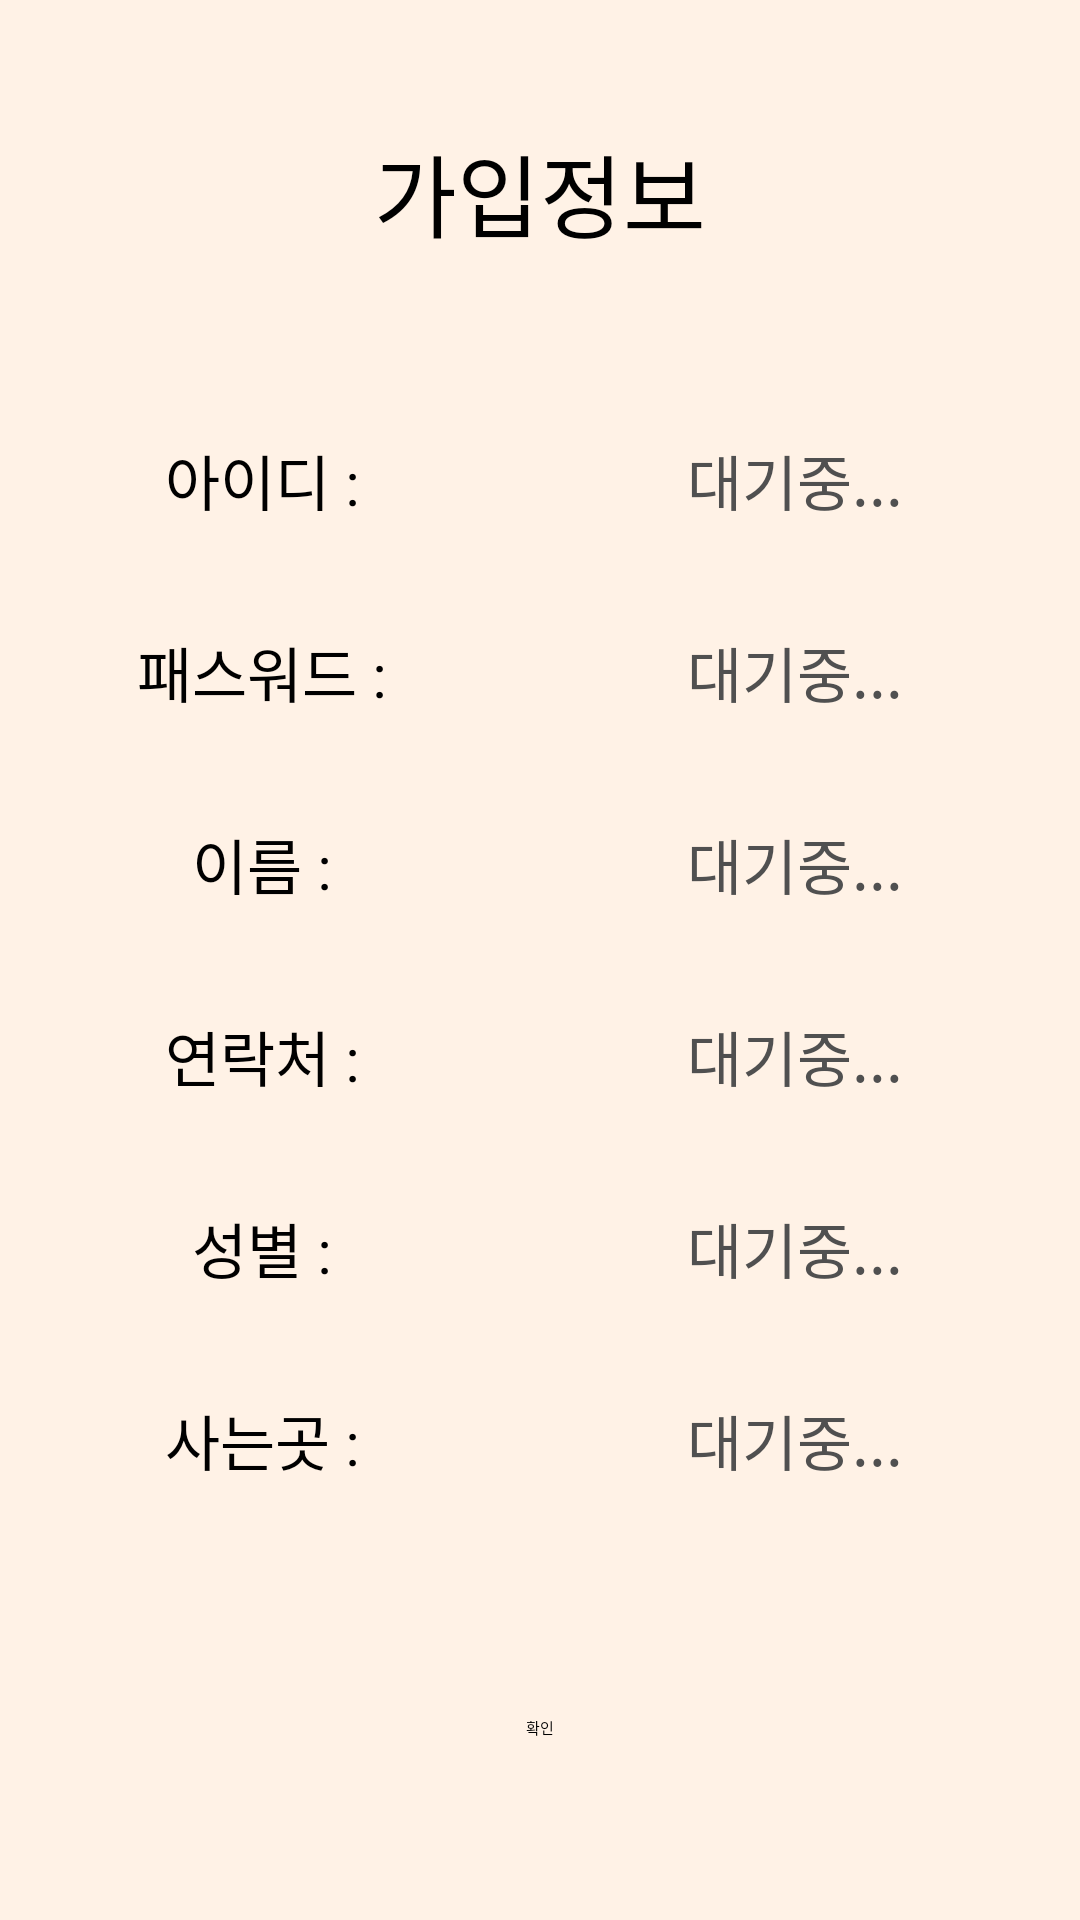

Layout XML and referenced resources for this Android screen:
<!-- AndroidManifest.xml: application theme Theme.MyStudyApp -->
<!-- res/layout/activity_join.xml -->
<?xml version="1.0" encoding="utf-8"?>
<LinearLayout xmlns:android="http://schemas.android.com/apk/res/android"
    xmlns:app="http://schemas.android.com/apk/res-auto"
    xmlns:tools="http://schemas.android.com/tools"
    android:layout_width="match_parent"
    android:layout_height="match_parent"
    android:orientation="vertical"
    android:background="#FFF2E6"
    tools:context=".JoinActivity">

    <LinearLayout
        android:layout_width="match_parent"
        android:layout_height="0dp"
        android:layout_weight="1"
        android:orientation="horizontal">

        <TextView
            android:id="@+id/textView6"
            android:layout_width="wrap_content"
            android:layout_height="wrap_content"
            android:layout_weight="1"
            android:textSize="30dp"
            android:textColor="@color/black"
            android:layout_gravity="center"
            android:gravity="center"
            android:text="가입정보" />
    </LinearLayout>

    <LinearLayout
        android:layout_width="match_parent"
        android:layout_height="0dp"
        android:layout_weight="0.5"
        android:orientation="horizontal">

        <LinearLayout
            android:layout_width="0dp"
            android:layout_height="match_parent"
            android:layout_weight="1"
            android:layout_gravity="center"
            android:gravity="center"
            android:orientation="vertical">

            <TextView
                android:layout_width="match_parent"
                android:layout_height="0dp"
                android:layout_weight="1"
                android:text="아이디 : "
                android:gravity="center"
                android:textColor="@color/black"
                android:textSize="20dp"/></LinearLayout>

        <LinearLayout
            android:layout_width="0dp"
            android:layout_height="match_parent"
            android:layout_weight="1"
            android:gravity="center"
            android:orientation="vertical">

            <TextView
                android:id="@+id/tvId"
                android:layout_width="match_parent"
                android:layout_height="0dp"
                android:layout_weight="2"
                android:text="대기중...  "
                android:gravity="center"
                android:textColor="#505050"
                android:textSize="20dp"/></LinearLayout>
    </LinearLayout>

    <LinearLayout
        android:layout_width="match_parent"
        android:layout_height="0dp"
        android:layout_weight="0.5"
        android:orientation="horizontal">

        <LinearLayout
            android:layout_width="0dp"
            android:layout_height="match_parent"
            android:layout_weight="1"
            android:layout_gravity="center"
            android:gravity="center"
            android:orientation="vertical">

            <TextView
                android:layout_width="wrap_content"
                android:layout_height="wrap_content"
                android:layout_weight="1"
                android:text="패스워드 : "
                android:gravity="center"
                android:textColor="@color/black"
                android:textSize="20dp"/></LinearLayout>

        <LinearLayout
            android:layout_width="0dp"
            android:layout_height="match_parent"
            android:layout_weight="1"
            android:gravity="center"
            android:orientation="vertical">

            <TextView
                android:id="@+id/tvPw"
                android:layout_width="wrap_content"
                android:layout_height="wrap_content"
                android:layout_weight="2"
                android:text="대기중...  "
                android:gravity="center"
                android:textColor="#505050"
                android:textSize="20dp"/></LinearLayout>
    </LinearLayout>

    <LinearLayout
        android:layout_width="match_parent"
        android:layout_height="0dp"
        android:layout_weight="0.5"
        android:orientation="horizontal">

        <LinearLayout
            android:layout_width="0dp"
            android:layout_height="match_parent"
            android:layout_weight="1"
            android:layout_gravity="center"
            android:gravity="center"
            android:orientation="vertical">

            <TextView
                android:layout_width="wrap_content"
                android:layout_height="wrap_content"
                android:layout_weight="1"
                android:text="이름 : "
                android:gravity="center"
                android:textColor="@color/black"
                android:textSize="20dp"/></LinearLayout>

        <LinearLayout
            android:layout_width="0dp"
            android:layout_height="match_parent"
            android:layout_weight="1"
            android:gravity="center"
            android:orientation="vertical">

            <TextView
                android:id="@+id/tvName"
                android:layout_width="wrap_content"
                android:layout_height="wrap_content"
                android:layout_weight="2"
                android:text="대기중...  "
                android:gravity="center"
                android:textColor="#505050"
                android:textSize="20dp"/></LinearLayout>
    </LinearLayout>


    <LinearLayout
        android:layout_width="match_parent"
        android:layout_height="0dp"
        android:layout_weight="0.5"
        android:orientation="horizontal">

        <LinearLayout
            android:layout_width="0dp"
            android:layout_height="match_parent"
            android:layout_gravity="center"
            android:layout_weight="1"
            android:gravity="center"
            android:orientation="vertical">

            <TextView
                android:layout_width="wrap_content"
                android:layout_height="wrap_content"
                android:layout_weight="1"
                android:gravity="center"
                android:text="연락처 : "
                android:textColor="@color/black"
                android:textSize="20dp" />
        </LinearLayout>

        <LinearLayout
            android:layout_width="0dp"
            android:layout_height="match_parent"
            android:layout_weight="1"
            android:gravity="center"
            android:orientation="vertical">

            <TextView
                android:id="@+id/tvHp"
                android:layout_width="wrap_content"
                android:layout_height="wrap_content"
                android:layout_weight="2"
                android:gravity="center"
                android:text="대기중...  "
                android:textColor="#505050"
                android:textSize="20dp" />
        </LinearLayout>



    </LinearLayout>

    <LinearLayout
        android:layout_width="match_parent"
        android:layout_height="0dp"
        android:layout_weight="2"
        android:gravity="center"
        android:orientation="vertical">


        <LinearLayout
            android:layout_width="match_parent"
            android:layout_height="0dp"
            android:layout_weight="1"
            android:orientation="horizontal">
            <LinearLayout
                android:layout_width="0dp"
                android:layout_height="match_parent"
                android:layout_weight="1"
                android:gravity="center"
                android:orientation="vertical">

                <TextView
                    android:layout_width="wrap_content"
                    android:layout_height="wrap_content"
                    android:layout_weight="2"
                    android:gravity="center"
                    android:text="성별 : "
                    android:textColor="@color/black"
                    android:textSize="20dp" />
            </LinearLayout>
            <LinearLayout
                android:layout_width="0dp"
                android:layout_height="match_parent"
                android:layout_weight="1"
                android:gravity="center"
                android:orientation="vertical">

                <TextView
                    android:id="@+id/tvSex"
                    android:layout_width="wrap_content"
                    android:layout_height="wrap_content"
                    android:layout_weight="2"
                    android:gravity="center"
                    android:text="대기중...  "
                    android:textColor="#505050"
                    android:textSize="20dp" />
            </LinearLayout>

        </LinearLayout>

        <LinearLayout
            android:layout_width="match_parent"
            android:layout_height="0dp"
            android:layout_weight="1"
            android:orientation="horizontal">
            <LinearLayout
                android:layout_width="0dp"
                android:layout_height="match_parent"
                android:layout_weight="1"
                android:gravity="center"
                android:orientation="vertical">

                <TextView
                    android:layout_width="wrap_content"
                    android:layout_height="wrap_content"
                    android:layout_weight="2"
                    android:gravity="center"
                    android:text="사는곳 : "
                    android:textColor="@color/black"
                    android:textSize="20dp" />
            </LinearLayout>
            <LinearLayout
                android:layout_width="0dp"
                android:layout_height="match_parent"
                android:layout_weight="1"
                android:gravity="center"
                android:orientation="vertical">

                <TextView
                    android:id="@+id/tvArea"
                    android:layout_width="wrap_content"
                    android:layout_height="wrap_content"
                    android:layout_weight="2"
                    android:gravity="center"
                    android:text="대기중...  "
                    android:textColor="#505050"
                    android:textSize="20dp" />
            </LinearLayout>

        </LinearLayout>

        <LinearLayout
            android:layout_width="match_parent"
            android:layout_height="0dp"
            android:gravity="center"
            android:layout_weight="2"
            android:orientation="vertical">

            <Button
                android:id="@+id/button"
                android:layout_width="wrap_content"
                android:layout_height="wrap_content"

                android:text="확인" />
        </LinearLayout>

    </LinearLayout>
</LinearLayout>
<!-- resources referenced by this layout -->
<resources>

  <!-- not gathered from this repository: default colours our renderer supplied (Android Studio template values) -->
  <color name="black">#FF000000</color>
</resources>
